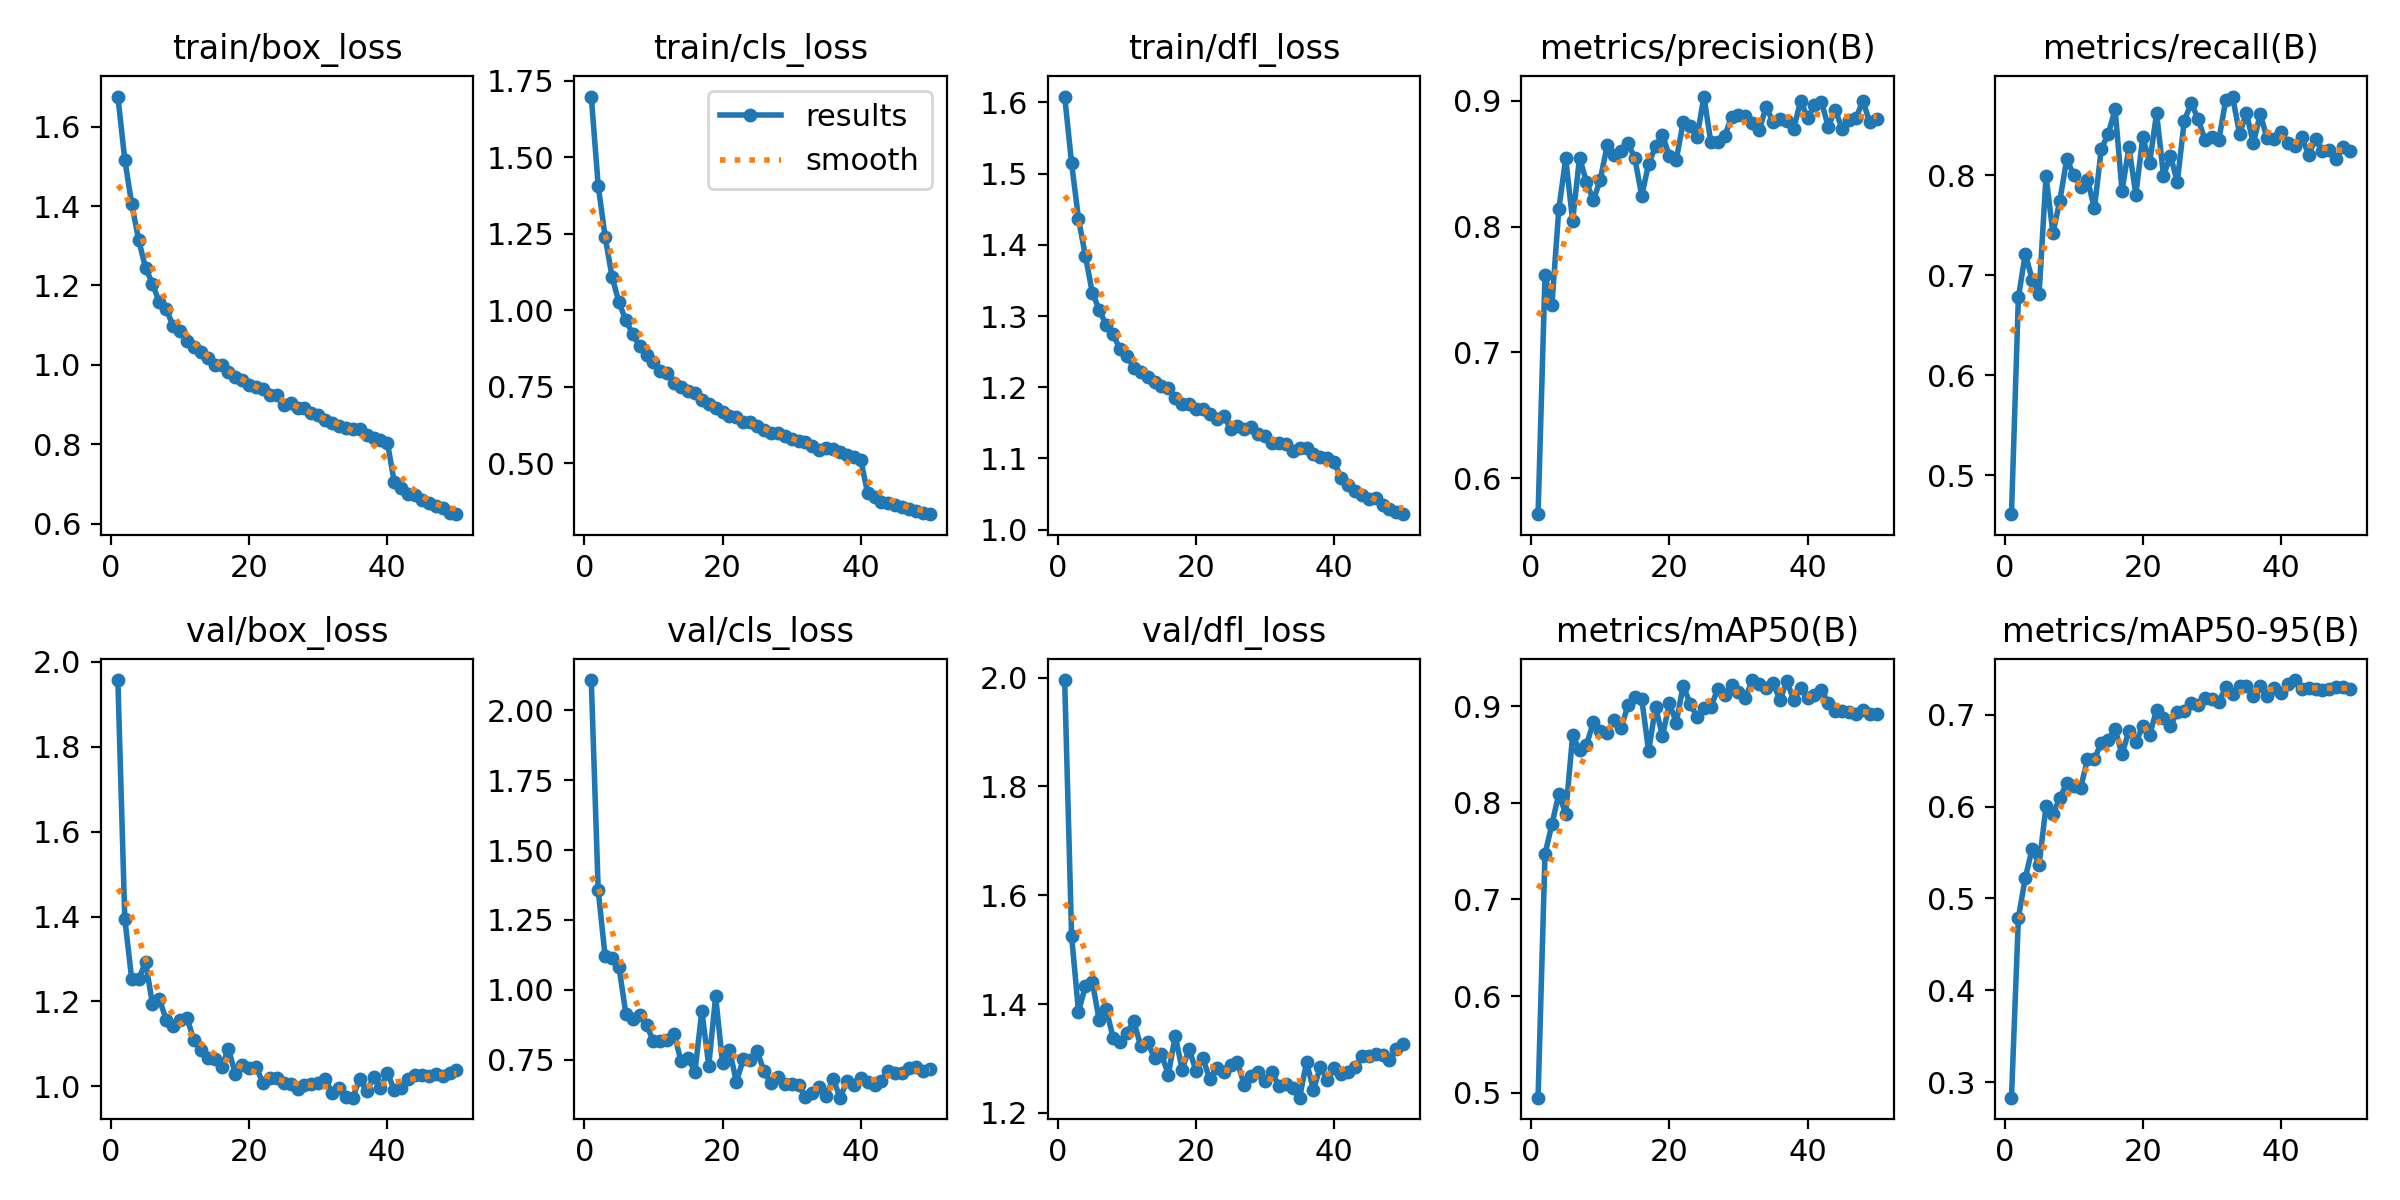

Values plotted in this chart, from the file beside it:
epoch, time, train/box_loss, train/cls_loss, train/dfl_loss, metrics/precision(B), metrics/recall(B), metrics/mAP50(B), metrics/mAP50-95(B), val/box_loss, val/cls_loss, val/dfl_loss, lr/pg0, lr/pg1, lr/pg2
1, 1572, 1.676, 1.698, 1.608, 0.5714, 0.4611, 0.4948, 0.2833, 1.957, 2.108, 1.996, 0.07001, 0.003332, 0.003332
2, 3209, 1.517, 1.407, 1.515, 0.7613, 0.678, 0.7467, 0.479, 1.395, 1.357, 1.525, 0.03988, 0.006533, 0.006533
3, 4685, 1.406, 1.24, 1.437, 0.7376, 0.7215, 0.7775, 0.5223, 1.253, 1.12, 1.386, 0.009616, 0.009603, 0.009603
4, 6017, 1.316, 1.109, 1.384, 0.8138, 0.6958, 0.8091, 0.5543, 1.252, 1.114, 1.433, 0.009406, 0.009406, 0.009406
5, 7311, 1.244, 1.026, 1.333, 0.8541, 0.6818, 0.7887, 0.5368, 1.293, 1.083, 1.441, 0.009208, 0.009208, 0.009208
6, 8607, 1.205, 0.9672, 1.309, 0.8045, 0.7994, 0.8696, 0.6004, 1.195, 0.9147, 1.37, 0.00901, 0.00901, 0.00901
7, 9896, 1.157, 0.9222, 1.287, 0.8548, 0.7423, 0.8543, 0.5922, 1.205, 0.8945, 1.391, 0.008812, 0.008812, 0.008812
8, 11182, 1.141, 0.8825, 1.275, 0.8354, 0.7748, 0.8598, 0.6091, 1.157, 0.91, 1.339, 0.008614, 0.008614, 0.008614
9, 12471, 1.097, 0.8529, 1.253, 0.8208, 0.8165, 0.8832, 0.6257, 1.143, 0.8739, 1.33, 0.008416, 0.008416, 0.008416
10, 13755, 1.085, 0.8313, 1.244, 0.8372, 0.8005, 0.8747, 0.6227, 1.157, 0.8154, 1.347, 0.008218, 0.008218, 0.008218
11, 15022, 1.06, 0.8015, 1.227, 0.8645, 0.7888, 0.872, 0.6199, 1.162, 0.8183, 1.368, 0.00802, 0.00802, 0.00802
12, 16291, 1.046, 0.794, 1.221, 0.857, 0.7959, 0.8855, 0.6516, 1.108, 0.821, 1.323, 0.007822, 0.007822, 0.007822
13, 17551, 1.031, 0.7618, 1.215, 0.8603, 0.767, 0.8769, 0.6517, 1.085, 0.8412, 1.33, 0.007624, 0.007624, 0.007624
14, 18816, 1.016, 0.7505, 1.207, 0.8665, 0.8266, 0.9007, 0.6695, 1.067, 0.7435, 1.301, 0.007426, 0.007426, 0.007426
15, 20062, 0.9994, 0.735, 1.201, 0.8543, 0.8415, 0.909, 0.6729, 1.065, 0.7573, 1.308, 0.007228, 0.007228, 0.007228
16, 21313, 0.9998, 0.7297, 1.199, 0.8246, 0.8661, 0.9073, 0.6839, 1.045, 0.7052, 1.27, 0.00703, 0.00703, 0.00703
17, 22580, 0.9813, 0.7053, 1.184, 0.8498, 0.7846, 0.8534, 0.6569, 1.088, 0.9244, 1.342, 0.006832, 0.006832, 0.006832
18, 23834, 0.9697, 0.6946, 1.177, 0.8637, 0.8282, 0.8992, 0.6826, 1.029, 0.7289, 1.28, 0.006634, 0.006634, 0.006634
19, 25086, 0.9628, 0.682, 1.176, 0.8728, 0.7809, 0.8689, 0.6699, 1.049, 0.976, 1.317, 0.006436, 0.006436, 0.006436
20, 26333, 0.949, 0.6671, 1.17, 0.8559, 0.8383, 0.9028, 0.6876, 1.042, 0.7369, 1.277, 0.006238, 0.006238, 0.006238
21, 27578, 0.9449, 0.6554, 1.17, 0.8533, 0.8127, 0.883, 0.678, 1.045, 0.7851, 1.3, 0.00604, 0.00604, 0.00604
22, 28828, 0.938, 0.6524, 1.162, 0.8829, 0.8623, 0.9212, 0.7053, 1.008, 0.6706, 1.262, 0.005842, 0.005842, 0.005842
23, 30063, 0.9239, 0.634, 1.156, 0.8799, 0.7998, 0.9023, 0.6962, 1.02, 0.7512, 1.283, 0.005644, 0.005644, 0.005644
24, 31286, 0.9228, 0.6353, 1.16, 0.871, 0.8196, 0.8891, 0.6879, 1.02, 0.7495, 1.276, 0.005446, 0.005446, 0.005446
25, 32508, 0.8978, 0.6229, 1.142, 0.9034, 0.7935, 0.8984, 0.7031, 1.007, 0.7799, 1.288, 0.005248, 0.005248, 0.005248
26, 33723, 0.9041, 0.608, 1.146, 0.8671, 0.8543, 0.8986, 0.7036, 1.006, 0.7079, 1.293, 0.00505, 0.00505, 0.00505
27, 34958, 0.8903, 0.6003, 1.141, 0.867, 0.8724, 0.918, 0.713, 0.9937, 0.6649, 1.251, 0.004852, 0.004852, 0.004852
28, 36194, 0.8913, 0.6005, 1.143, 0.872, 0.8566, 0.9113, 0.711, 1.003, 0.6881, 1.267, 0.004654, 0.004654, 0.004654
29, 37430, 0.8797, 0.5882, 1.134, 0.8869, 0.8358, 0.9218, 0.7183, 1.004, 0.6612, 1.274, 0.004456, 0.004456, 0.004456
30, 38660, 0.8729, 0.5789, 1.132, 0.8886, 0.8387, 0.9141, 0.7172, 1.007, 0.6609, 1.259, 0.004258, 0.004258, 0.004258
31, 39873, 0.8601, 0.5744, 1.121, 0.8879, 0.8351, 0.9082, 0.7136, 1.017, 0.6597, 1.275, 0.00406, 0.00406, 0.00406
32, 41100, 0.8535, 0.5693, 1.121, 0.8827, 0.8752, 0.9269, 0.7296, 0.9847, 0.6159, 1.249, 0.003862, 0.003862, 0.003862
33, 42361, 0.8468, 0.5552, 1.121, 0.8769, 0.8789, 0.9233, 0.7227, 0.9947, 0.63, 1.253, 0.003664, 0.003664, 0.003664
34, 43586, 0.8399, 0.5433, 1.111, 0.895, 0.8418, 0.9182, 0.7307, 0.9754, 0.6508, 1.246, 0.003466, 0.003466, 0.003466
35, 44807, 0.8386, 0.5487, 1.114, 0.8835, 0.8622, 0.9241, 0.731, 0.973, 0.621, 1.228, 0.003268, 0.003268, 0.003268
36, 46023, 0.8395, 0.5455, 1.115, 0.8858, 0.8321, 0.9062, 0.7204, 1.018, 0.6822, 1.293, 0.00307, 0.00307, 0.00307
37, 47228, 0.8243, 0.5371, 1.106, 0.8837, 0.8614, 0.9258, 0.731, 0.9877, 0.6138, 1.243, 0.002872, 0.002872, 0.002872
38, 48422, 0.8166, 0.5268, 1.101, 0.8778, 0.837, 0.9062, 0.7208, 1.021, 0.6725, 1.285, 0.002674, 0.002674, 0.002674
39, 49609, 0.8116, 0.5222, 1.101, 0.9, 0.8369, 0.9188, 0.7293, 0.9952, 0.6596, 1.261, 0.002476, 0.002476, 0.002476
40, 50799, 0.8042, 0.5119, 1.095, 0.8866, 0.8438, 0.9085, 0.7234, 1.031, 0.6827, 1.282, 0.002278, 0.002278, 0.002278
41, 51980, 0.7044, 0.4019, 1.073, 0.8963, 0.8322, 0.9113, 0.7332, 0.9916, 0.669, 1.272, 0.00208, 0.00208, 0.00208
42, 53140, 0.6891, 0.3886, 1.062, 0.8992, 0.8294, 0.9169, 0.7377, 0.9949, 0.6577, 1.276, 0.001882, 0.001882, 0.001882
43, 54288, 0.674, 0.3735, 1.055, 0.8793, 0.8381, 0.9032, 0.7274, 1.017, 0.6732, 1.284, 0.001684, 0.001684, 0.001684
44, 55457, 0.672, 0.3688, 1.048, 0.893, 0.8208, 0.895, 0.7285, 1.026, 0.7092, 1.305, 0.001486, 0.001486, 0.001486
45, 56647, 0.66, 0.3634, 1.042, 0.8776, 0.8365, 0.8951, 0.7278, 1.027, 0.7036, 1.304, 0.001288, 0.001288, 0.001288
46, 57890, 0.6507, 0.357, 1.045, 0.8849, 0.824, 0.8935, 0.7273, 1.025, 0.7032, 1.309, 0.00109, 0.00109, 0.00109
47, 59128, 0.6446, 0.3511, 1.034, 0.886, 0.8258, 0.8917, 0.7279, 1.029, 0.719, 1.306, 0.000892, 0.000892, 0.000892
48, 60334, 0.6394, 0.3428, 1.029, 0.8999, 0.8167, 0.8958, 0.7306, 1.024, 0.7229, 1.297, 0.000694, 0.000694, 0.000694
49, 61540, 0.6263, 0.3385, 1.025, 0.8831, 0.8283, 0.8917, 0.7299, 1.03, 0.7108, 1.317, 0.000496, 0.000496, 0.000496
50, 62723, 0.6237, 0.3339, 1.022, 0.8857, 0.8243, 0.8916, 0.7279, 1.037, 0.7149, 1.327, 0.000298, 0.000298, 0.000298
